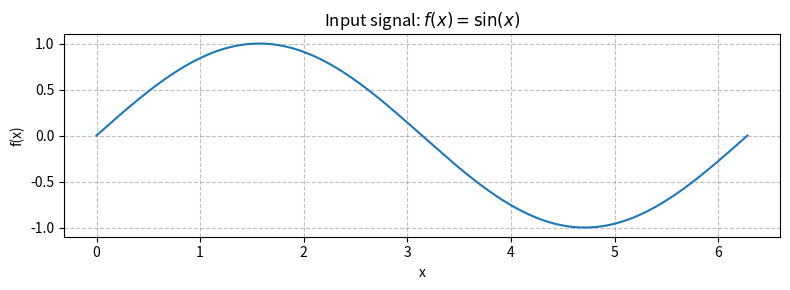
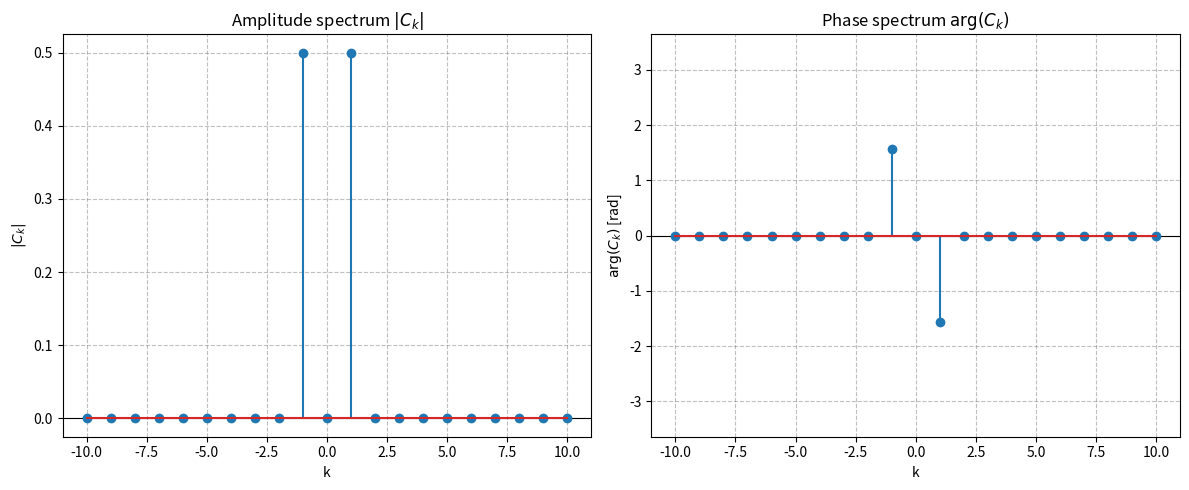

Source code (Python) for these figures, in order:
import numpy as np
import matplotlib.pyplot as plt

# Signal period
period = 2 * np.pi

def func(x):
    return np.sin(x)

# Time axis — number of points must be odd (required by Simpson's rule)
x_axis = np.linspace(0, 2 * np.pi, 1001)
y_axis = func(x_axis)

# Plot the signal
plt.figure(figsize=(8, 3))
plt.plot(x_axis, y_axis)
plt.title('Input signal: $f(x) = \sin(x)$')
plt.xlabel('x')
plt.ylabel('f(x)')
plt.grid(True, linestyle='--', color='gray', alpha=0.5)
plt.tight_layout()
plt.show()

def integration(x, y):
    """Integrate y(x) using the composite Simpson's rule.

    Parameters
    ----------
    x : array  Evenly spaced sample points
    y : array  Signal values (may be complex)

    Returns
    -------
    float or complex : approximate value of the integral
    """
    h = x[1] - x[0]  # constant step size (linspace)
    total = 0
    for i in range(0, len(x) - 2, 2):  # step of 2: process triplets
        total += (h / 3) * (y[i] + 4 * y[i+1] + y[i+2])
    return total

def sig_to_coeff(x, y, N):
    """Compute the first N complex Fourier coefficients of signal y(x).

    Returns
    -------
    C0    : order-0 coefficient (DC component)
    Coeff : list of coefficients C1, C2, ..., CN
    """
    w0 = 2 * np.pi / period

    # C0: mean value of the signal (e^0 = 1, so y0 = y)
    C0 = (1 / period) * integration(x, y)

    # Ck for k = 1 to N
    Coeff = []
    for k in range(1, N + 1):
        yk = y * np.exp(-1j * k * w0 * x)  # pointwise product
        Ck = (1 / period) * integration(x, yk)
        Coeff.append(Ck)

    return C0, Coeff


# Compute the first N coefficients
N = 10
C0, FC = sig_to_coeff(x_axis, y_axis, N)

# Build the two-sided spectrum (from -N to +N)
# Hermitian symmetry: C_{-k} = C_k*  =>  |C_{-k}| = |C_k|  and  arg(C_{-k}) = -arg(C_k)
modules   = np.concatenate([np.flip(np.abs(FC)),    [np.abs(C0)],    np.abs(FC)])
arguments = np.concatenate([np.flip(-np.angle(FC)), [np.angle(C0)],  np.angle(FC)])

# Zero out phase for near-zero coefficients (numerical noise)
threshold = 1e-6
arguments[modules < threshold] = 0

k_axis = np.arange(-N, N + 1)  # order axis: from -N to +N

fig, (ax1, ax2) = plt.subplots(1, 2, figsize=(12, 5))

# --- Amplitude spectrum ---
ax1.axhline(y=0, color='k', linewidth=0.8)
ax1.stem(k_axis, modules)
ax1.set_title('Amplitude spectrum $|C_k|$')
ax1.set_xlabel('k')
ax1.set_ylabel('$|C_k|$')
ax1.grid(True, linestyle='--', color='gray', alpha=0.5)

# --- Phase spectrum ---
ax2.axhline(y=0, color='k', linewidth=0.8)
ax2.stem(k_axis, arguments)
ax2.set_title('Phase spectrum $\\arg(C_k)$')
ax2.set_xlabel('k')
ax2.set_ylabel('$\\arg(C_k)$ [rad]')
ax2.set_ylim(-np.pi - 0.5, np.pi + 0.5)
ax2.grid(True, linestyle='--', color='gray', alpha=0.5)

plt.tight_layout()
plt.show()
